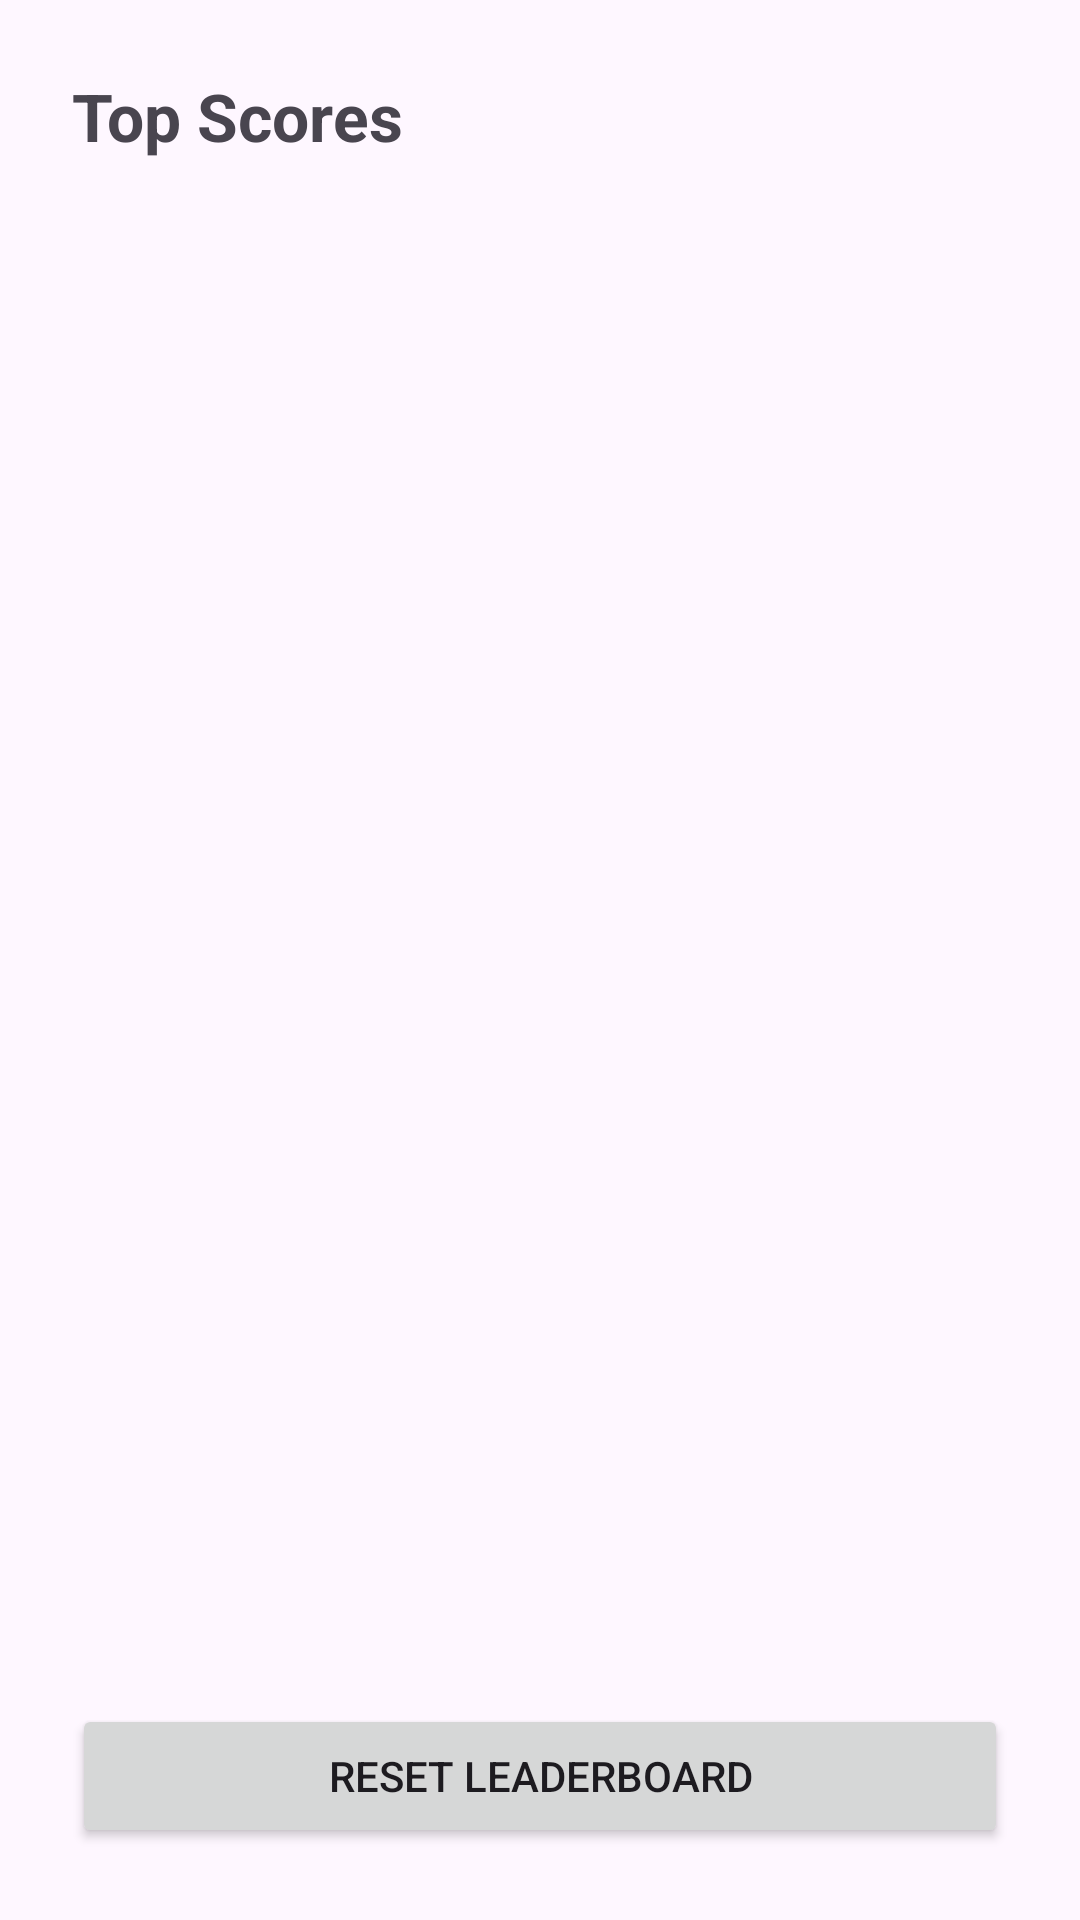

Reconstruct the res/layout file that produces this screen, plus the resources it refers to.
<!-- AndroidManifest.xml: application theme Theme.MarsQuiz -->
<!-- res/layout/activity_leaderboard.xml -->
<?xml version="1.0" encoding="utf-8"?>
<androidx.constraintlayout.widget.ConstraintLayout xmlns:android="http://schemas.android.com/apk/res/android"
    xmlns:app="http://schemas.android.com/apk/res-auto"
    android:layout_width="match_parent"
    android:layout_height="match_parent"
    android:padding="24dp">

    <TextView
        android:id="@+id/tvLeaderboardTitle"
        android:layout_width="0dp"
        android:layout_height="wrap_content"
        android:text="Top Scores"
        android:textSize="22sp"
        android:textStyle="bold"
        app:layout_constraintTop_toTopOf="parent"
        app:layout_constraintStart_toStartOf="parent"
        app:layout_constraintEnd_toEndOf="parent"/>

    <TextView
        android:id="@+id/tvList"
        android:layout_width="0dp"
        android:layout_height="0dp"
        android:layout_marginTop="16dp"
        app:layout_constraintTop_toBottomOf="@id/tvLeaderboardTitle"
        app:layout_constraintBottom_toTopOf="@id/btnReset"
        app:layout_constraintStart_toStartOf="parent"
        app:layout_constraintEnd_toEndOf="parent"
        android:textIsSelectable="true"
        android:textSize="16sp" />

    <Button
        android:id="@+id/btnReset"
        android:layout_width="0dp"
        android:layout_height="wrap_content"
        android:text="Reset Leaderboard"
        app:layout_constraintBottom_toBottomOf="parent"
        app:layout_constraintStart_toStartOf="parent"
        app:layout_constraintEnd_toEndOf="parent"/>

</androidx.constraintlayout.widget.ConstraintLayout>
<!-- resources referenced by this layout -->
<resources>
  <style name="Theme.MarsQuiz" parent="Theme.Material3.DayNight.NoActionBar">
          <item name="android:statusBarColor">@color/purple_700</item>
      </style>
  <!-- not gathered from this repository: default colours our renderer supplied (Android Studio template values) -->
  <color name="purple_700">#FF3700B3</color>
</resources>
